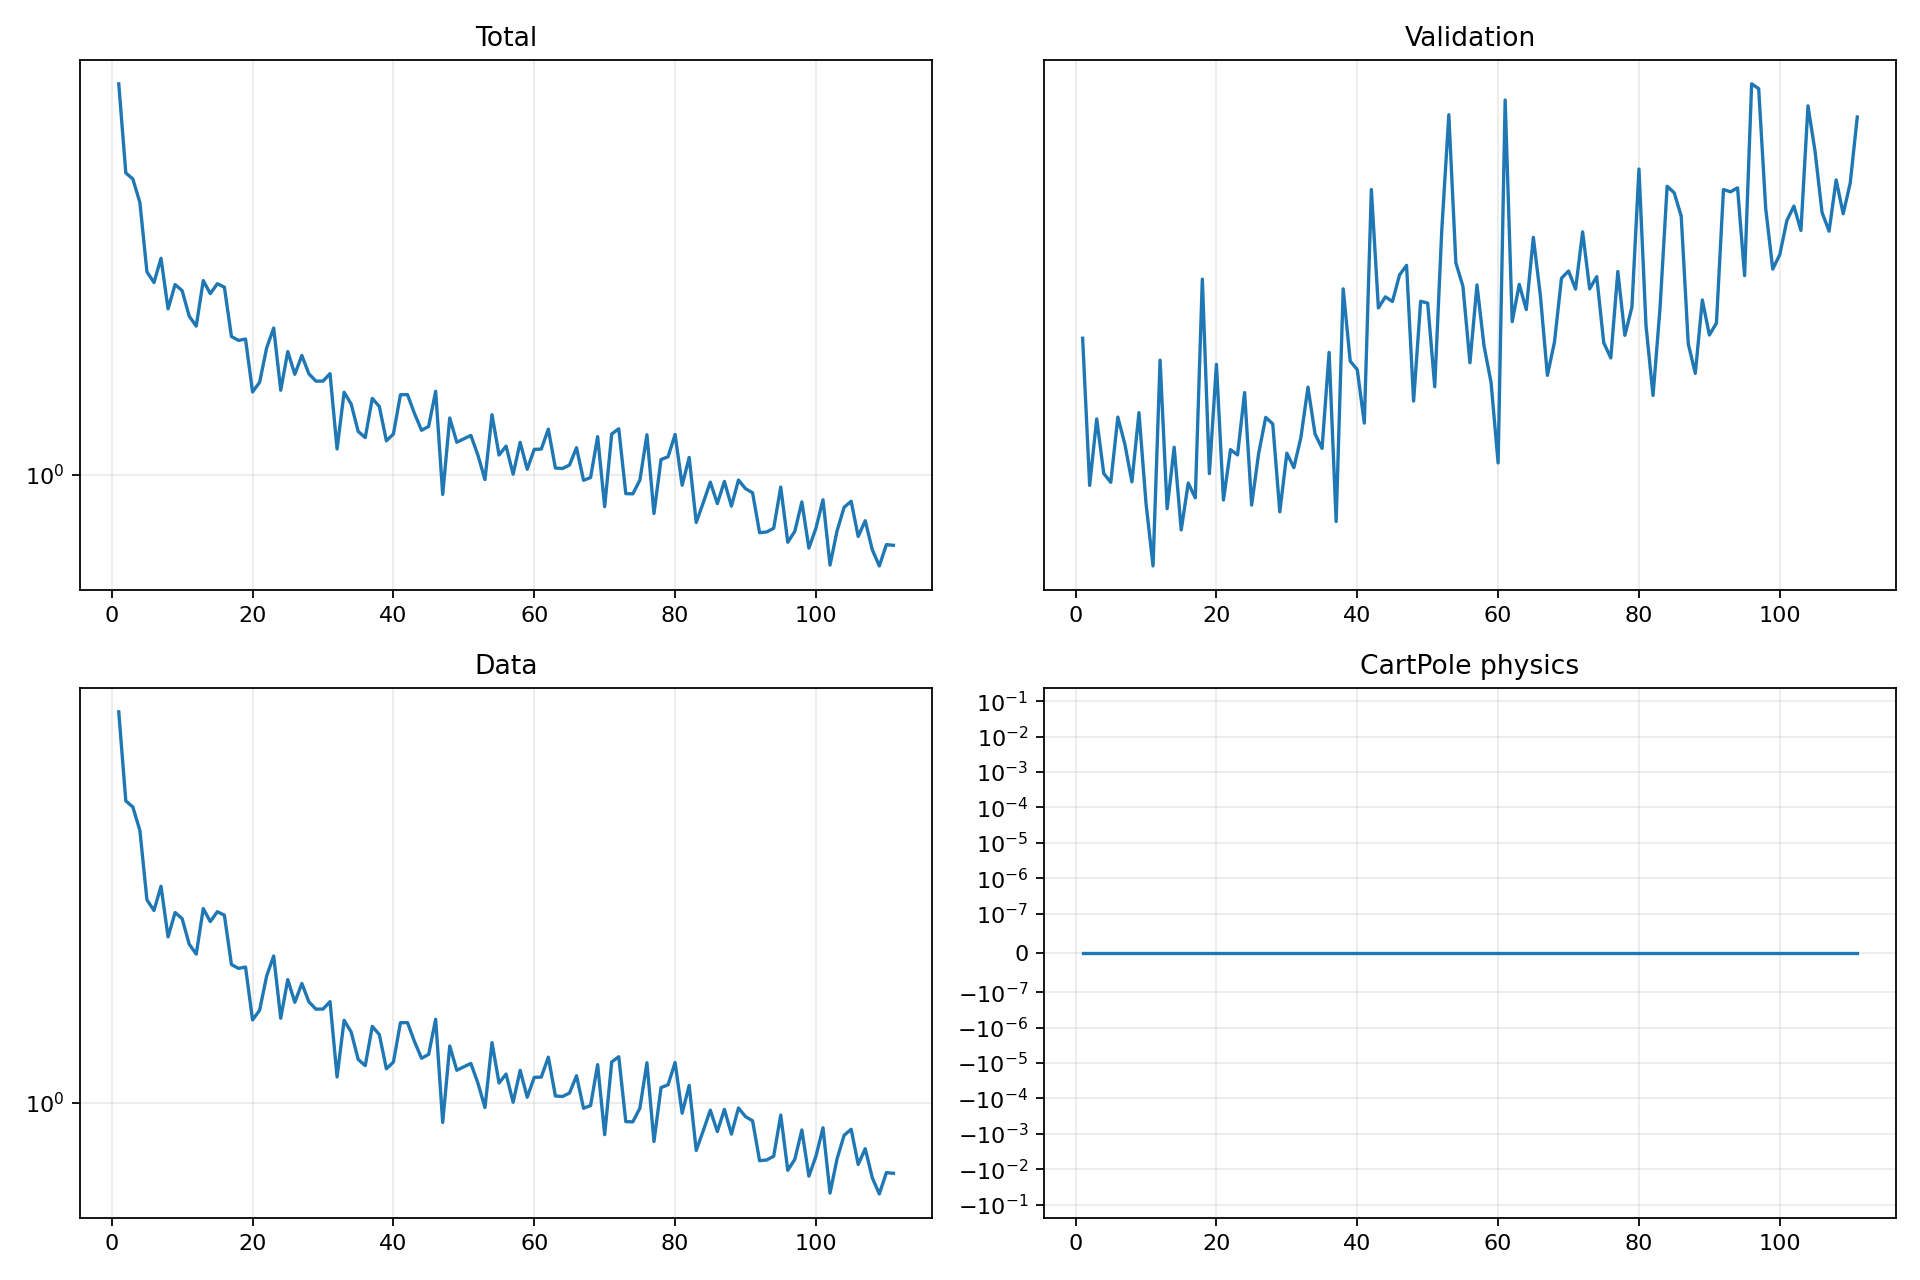

Values plotted in this chart, from the file beside it:
epoch, validation_forecast_mse, train_total, train_data, train_cartpole_physics, train_rotation_physics
1, 2.841, 3.86, 3.86, 0.0, 0.0
2, 2.225, 2.837, 2.837, 0.0, 0.0
3, 2.485, 2.778, 2.778, 0.0, 0.0
4, 2.269, 2.561, 2.561, 0.0, 0.0
5, 2.236, 2.016, 2.016, 0.0, 0.0
6, 2.492, 1.943, 1.943, 0.0, 0.0
7, 2.382, 2.112, 2.112, 0.0, 0.0
8, 2.238, 1.773, 1.773, 0.0, 0.0
9, 2.511, 1.929, 1.929, 0.0, 0.0
10, 2.16, 1.888, 1.888, 0.0, 0.0
11, 1.946, 1.729, 1.729, 0.0, 0.0
12, 2.739, 1.671, 1.671, 0.0, 0.0
13, 2.14, 1.955, 1.955, 0.0, 0.0
14, 2.371, 1.869, 1.869, 0.0, 0.0
15, 2.066, 1.934, 1.934, 0.0, 0.0
16, 2.234, 1.911, 1.911, 0.0, 0.0
17, 2.179, 1.611, 1.611, 0.0, 0.0
18, 3.135, 1.59, 1.59, 0.0, 0.0
19, 2.269, 1.598, 1.598, 0.0, 0.0
20, 2.72, 1.331, 1.331, 0.0, 0.0
21, 2.171, 1.376, 1.376, 0.0, 0.0
22, 2.361, 1.549, 1.549, 0.0, 0.0
23, 2.34, 1.66, 1.66, 0.0, 0.0
24, 2.596, 1.338, 1.338, 0.0, 0.0
25, 2.153, 1.53, 1.53, 0.0, 0.0
26, 2.347, 1.414, 1.414, 0.0, 0.0
27, 2.491, 1.509, 1.509, 0.0, 0.0
28, 2.464, 1.416, 1.416, 0.0, 0.0
29, 2.129, 1.381, 1.381, 0.0, 0.0
30, 2.347, 1.381, 1.381, 0.0, 0.0
31, 2.291, 1.417, 1.417, 0.0, 0.0
32, 2.41, 1.092, 1.092, 0.0, 0.0
33, 2.62, 1.329, 1.329, 0.0, 0.0
34, 2.424, 1.276, 1.276, 0.0, 0.0
35, 2.366, 1.161, 1.161, 0.0, 0.0
36, 2.775, 1.136, 1.136, 0.0, 0.0
37, 2.095, 1.301, 1.301, 0.0, 0.0
38, 3.084, 1.265, 1.265, 0.0, 0.0
39, 2.735, 1.124, 1.124, 0.0, 0.0
40, 2.697, 1.15, 1.15, 0.0, 0.0
41, 2.467, 1.318, 1.318, 0.0, 0.0
42, 3.638, 1.318, 1.318, 0.0, 0.0
43, 2.988, 1.234, 1.234, 0.0, 0.0
44, 3.044, 1.165, 1.165, 0.0, 0.0
45, 3.02, 1.181, 1.181, 0.0, 0.0
46, 3.156, 1.334, 1.334, 0.0, 0.0
47, 3.207, 0.9336, 0.9336, 0.0, 0.0
48, 2.56, 1.216, 1.216, 0.0, 0.0
49, 3.021, 1.118, 1.118, 0.0, 0.0
50, 3.012, 1.132, 1.132, 0.0, 0.0
51, 2.621, 1.145, 1.145, 0.0, 0.0
52, 3.4, 1.069, 1.069, 0.0, 0.0
53, 4.12, 0.9829, 0.9829, 0.0, 0.0
54, 3.221, 1.23, 1.23, 0.0, 0.0
55, 3.098, 1.07, 1.07, 0.0, 0.0
56, 2.728, 1.103, 1.103, 0.0, 0.0
57, 3.105, 1.001, 1.001, 0.0, 0.0
58, 2.805, 1.118, 1.118, 0.0, 0.0
59, 2.639, 1.019, 1.019, 0.0, 0.0
60, 2.309, 1.091, 1.091, 0.0, 0.0
... 51 more rows
